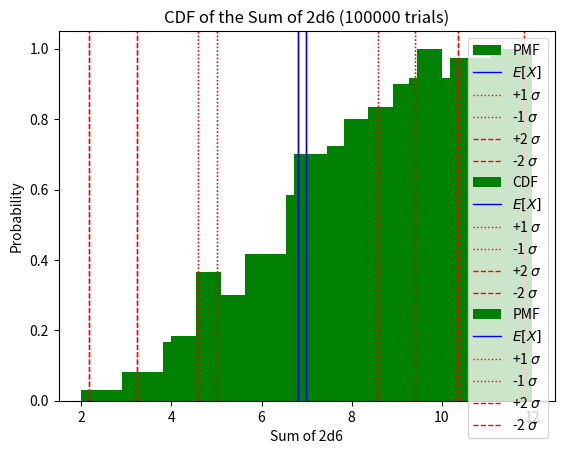

Write Python code to recreate this figure.
import numpy as np
import math
import random
import matplotlib.pyplot as plt

def roll_2d6() -> int:
    """
    Simple function to roll 2d6 and return the sum of the two dice.

    :return: A sum of random variables representing the event, rolling 
             a dice (Sum of a single 2d6 dice roll).
    """

    return random.randint(1,6) + random.randint(1,6)

def calculate_statistics(sums: list) -> None:
    """
    Calculate summary stats.

    :param sums: A list of sums of 2d6 dice rolls.
    :return: None 
    """
    # Expected value
    print(f"Expected value: {np.mean(sums)}")
    # Variance
    print(f"Variance: {np.var(sums)}")
    # Standard deviation
    print(f"Standard deviation: {np.std(sums)}")

def plot_distributions(sums: list, num_trials: int) -> None:
    """
    Plot PMF and CDF of the sum of 2d6. Highlight the mean and 1 and 2 standard deviations.
    use lines styles and colours to differentiate.

    :param sums: A list of sums of 2d6 dice rolls.
    :param num_trials: The number of trials to run (used on chart for info).
    """
    std_dev = np.std(sums)
    two_std_dev = 2 * std_dev

    # Plot PMF
    plt.hist(sums, bins=11, density=True, label="PMF", color='green')
    plt.axvline(np.mean(sums), color='b', linestyle='solid', linewidth=1, label="$E[X]$")
    plt.axvline(np.mean(sums) + std_dev, color='r', linestyle='dotted', linewidth=1, label="+1 $\sigma$")
    plt.axvline(np.mean(sums) - std_dev, color='r', linestyle='dotted', linewidth=1, label="-1 $\sigma$")
    plt.axvline(np.mean(sums) + two_std_dev, color='r', linestyle='dashed', linewidth=1, label="+2 $\sigma$")
    plt.axvline(np.mean(sums) - two_std_dev, color='r', linestyle='dashed', linewidth=1, label="-2 $\sigma$")

  
    plt.title(f"PMF of the Sum of 2d6 ({num_trials} trials)")
    plt.xlabel("Sum of 2d6")
    plt.ylabel("Probability")
    plt.legend()
    plt.show()
    
    # Plot CDF
    plt.hist(sums, bins=11, density=True, cumulative=True, label="CDF", color='green')
    plt.axvline(np.mean(sums), color='b', linestyle='solid', linewidth=1, label="$E[X]$")
    plt.axvline(np.mean(sums) + std_dev, color='r', linestyle='dotted', linewidth=1, label="+1 $\sigma$")
    plt.axvline(np.mean(sums) - std_dev, color='r', linestyle='dotted', linewidth=1, label="-1 $\sigma$")
    plt.axvline(np.mean(sums) + two_std_dev, color='r', linestyle='dashed', linewidth=1, label="+2 $\sigma$")
    plt.axvline(np.mean(sums) - two_std_dev, color='r', linestyle='dashed', linewidth=1, label="-2 $\sigma$")
    plt.title(f"CDF of the Sum of 2d6 ({num_trials} trials)")
    plt.xlabel("Sum of 2d6")
    plt.ylabel("Probability")
    plt.show()

num_trials = 10
sums = [roll_2d6() for i in range(num_trials)]


calculate_statistics(sums)
plot_distributions(sums, num_trials)

num_trials = 100_000
sums = [roll_2d6() for i in range(num_trials)]


calculate_statistics(sums)
plot_distributions(sums, num_trials)